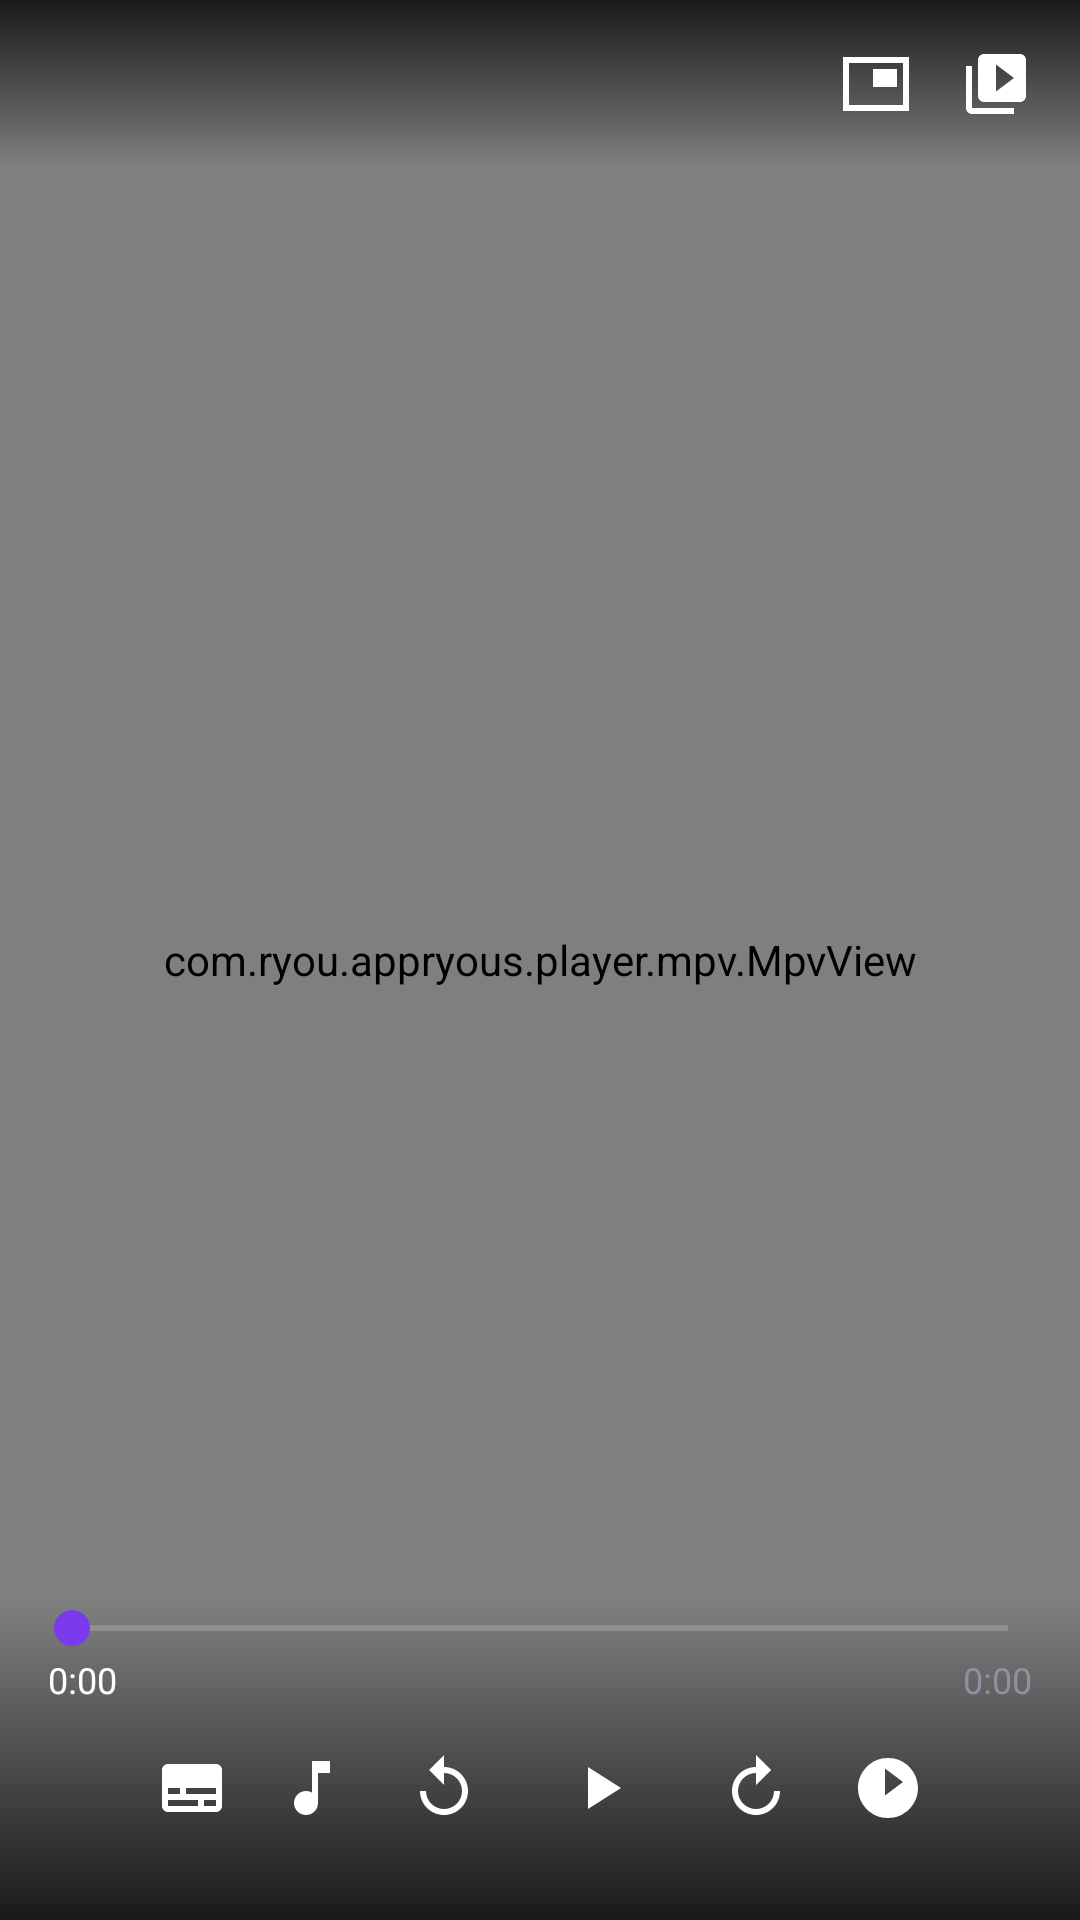

Write the Android layout XML for this screen, with the resource values it uses.
<!-- AndroidManifest.xml: application theme Theme.AppRyous -->
<!-- res/layout/activity_player.xml -->
<?xml version="1.0" encoding="utf-8"?>
<androidx.constraintlayout.widget.ConstraintLayout
    xmlns:android="http://schemas.android.com/apk/res/android"
    xmlns:app="http://schemas.android.com/apk/res-auto"
    android:layout_width="match_parent"
    android:layout_height="match_parent"
    android:background="#000000">

    
    <com.ryou.appryous.player.mpv.MpvView
        android:id="@+id/mpv_view"
        android:layout_width="match_parent"
        android:layout_height="match_parent"
        app:layout_constraintTop_toTopOf="parent"
        app:layout_constraintBottom_toBottomOf="parent"
        app:layout_constraintStart_toStartOf="parent"
        app:layout_constraintEnd_toStartOf="@id/drawer_episodes"/>

    
    <com.google.android.material.progressindicator.CircularProgressIndicator
        android:id="@+id/progress_buffering"
        android:layout_width="wrap_content"
        android:layout_height="wrap_content"
        android:indeterminate="true"
        android:visibility="gone"
        app:indicatorColor="@color/white"
        app:layout_constraintTop_toTopOf="parent"
        app:layout_constraintBottom_toBottomOf="parent"
        app:layout_constraintStart_toStartOf="parent"
        app:layout_constraintEnd_toEndOf="parent"/>

    
    <LinearLayout
        android:id="@+id/controls_top"
        android:layout_width="0dp"
        android:layout_height="56dp"
        android:orientation="horizontal"
        android:gravity="center_vertical"
        android:background="@drawable/gradient_player_top"
        android:paddingHorizontal="8dp"
        app:layout_constraintTop_toTopOf="parent"
        app:layout_constraintStart_toStartOf="parent"
        app:layout_constraintEnd_toStartOf="@id/drawer_episodes">

        <ImageButton android:id="@+id/btn_back"
            android:layout_width="40dp" android:layout_height="40dp"
            android:src="@drawable/ic_arrow_back"
            android:background="?attr/selectableItemBackgroundBorderless"
            android:tint="@color/white" android:contentDescription="Back"/>

        <TextView android:id="@+id/tv_title"
            android:layout_width="0dp" android:layout_height="wrap_content"
            android:layout_weight="1" android:layout_marginHorizontal="8dp"
            android:textColor="@color/white" android:textSize="14sp"
            android:maxLines="1" android:ellipsize="end"/>

        <ImageButton android:id="@+id/btn_pip"
            android:layout_width="40dp" android:layout_height="40dp"
            android:src="@drawable/ic_pip"
            android:background="?attr/selectableItemBackgroundBorderless"
            android:tint="@color/white" android:contentDescription="PiP"/>

        <ImageButton android:id="@+id/btn_episodes"
            android:layout_width="40dp" android:layout_height="40dp"
            android:src="@drawable/ic_playlist"
            android:background="?attr/selectableItemBackgroundBorderless"
            android:tint="@color/white" android:contentDescription="Episodes"/>
    </LinearLayout>

    
    <LinearLayout
        android:id="@+id/controls_bottom"
        android:layout_width="0dp"
        android:layout_height="wrap_content"
        android:orientation="vertical"
        android:background="@drawable/gradient_player_bottom"
        android:paddingHorizontal="8dp"
        android:paddingBottom="16dp"
        app:layout_constraintBottom_toBottomOf="parent"
        app:layout_constraintStart_toStartOf="parent"
        app:layout_constraintEnd_toStartOf="@id/drawer_episodes">

        
        <FrameLayout android:layout_width="match_parent" android:layout_height="wrap_content">
            <SeekBar android:id="@+id/seek_bar"
                android:layout_width="match_parent" android:layout_height="wrap_content"
                android:progressTint="@color/accent_purple"
                android:thumbTint="@color/accent_purple"/>
            <FrameLayout android:id="@+id/chapter_marker_container"
                android:layout_width="match_parent" android:layout_height="12dp"
                android:layout_gravity="center_vertical" android:layout_marginHorizontal="8dp"/>
        </FrameLayout>

        
        <LinearLayout android:layout_width="match_parent" android:layout_height="wrap_content"
            android:orientation="horizontal" android:paddingHorizontal="8dp">
            <TextView android:id="@+id/tv_current_time"
                android:layout_width="wrap_content" android:layout_height="wrap_content"
                android:textColor="@color/white" android:textSize="12sp" android:text="0:00"/>
            <View android:layout_width="0dp" android:layout_height="0dp" android:layout_weight="1"/>
            <TextView android:id="@+id/tv_duration"
                android:layout_width="wrap_content" android:layout_height="wrap_content"
                android:textColor="@color/on_surface_variant" android:textSize="12sp" android:text="0:00"/>
        </LinearLayout>

        
        <LinearLayout android:layout_width="match_parent" android:layout_height="56dp"
            android:orientation="horizontal" android:gravity="center">

            <ImageButton android:id="@+id/btn_subtitle"
                android:layout_width="40dp" android:layout_height="40dp"
                android:src="@drawable/ic_subtitle"
                android:background="?attr/selectableItemBackgroundBorderless"
                android:tint="@color/white" android:contentDescription="Subtitle"/>

            <ImageButton android:id="@+id/btn_audio"
                android:layout_width="40dp" android:layout_height="40dp"
                android:src="@drawable/ic_audio"
                android:background="?attr/selectableItemBackgroundBorderless"
                android:tint="@color/white" android:contentDescription="Audio"/>

            <ImageButton android:id="@+id/btn_rewind"
                android:layout_width="48dp" android:layout_height="48dp"
                android:src="@drawable/ic_rewind_10"
                android:background="?attr/selectableItemBackgroundBorderless"
                android:tint="@color/white" android:contentDescription="Rewind 10s"/>

            <ImageButton android:id="@+id/btn_play_pause"
                android:layout_width="56dp" android:layout_height="56dp"
                android:src="@drawable/ic_play"
                android:background="?attr/selectableItemBackgroundBorderless"
                android:tint="@color/white" android:contentDescription="Play/Pause"/>

            <ImageButton android:id="@+id/btn_forward"
                android:layout_width="48dp" android:layout_height="48dp"
                android:src="@drawable/ic_forward_10"
                android:background="?attr/selectableItemBackgroundBorderless"
                android:tint="@color/white" android:contentDescription="Forward 10s"/>

            <ImageButton android:id="@+id/btn_chapters"
                android:layout_width="40dp" android:layout_height="40dp"
                android:src="@drawable/ic_chapters"
                android:background="?attr/selectableItemBackgroundBorderless"
                android:tint="@color/white" android:visibility="gone"
                android:contentDescription="Chapters"/>

            <ImageButton android:id="@+id/btn_speed"
                android:layout_width="40dp" android:layout_height="40dp"
                android:src="@drawable/ic_speed"
                android:background="?attr/selectableItemBackgroundBorderless"
                android:tint="@color/white" android:contentDescription="Speed"/>
        </LinearLayout>
    </LinearLayout>

    
    <LinearLayout
        android:id="@+id/layout_auto_next"
        android:layout_width="wrap_content"
        android:layout_height="wrap_content"
        android:orientation="vertical"
        android:gravity="center"
        android:background="@color/player_overlay_bg"
        android:padding="16dp"
        android:visibility="gone"
        app:layout_constraintBottom_toTopOf="@id/controls_bottom"
        app:layout_constraintEnd_toStartOf="@id/drawer_episodes"
        android:layout_marginEnd="16dp"
        android:layout_marginBottom="8dp">

        <TextView android:id="@+id/tv_auto_next_countdown"
            android:layout_width="wrap_content" android:layout_height="wrap_content"
            android:textColor="@color/white" android:textSize="13sp"/>
        <com.google.android.material.button.MaterialButton android:id="@+id/btn_cancel_auto_next"
            style="@style/Widget.Material3.Button.TextButton"
            android:layout_width="wrap_content" android:layout_height="wrap_content"
            android:text="@string/player_cancel" android:textColor="@color/white"/>
    </LinearLayout>

    
    <LinearLayout
        android:id="@+id/drawer_episodes"
        android:layout_width="@dimen/player_drawer_width"
        android:layout_height="match_parent"
        android:orientation="vertical"
        android:background="@color/player_drawer_bg"
        android:visibility="gone"
        app:layout_constraintTop_toTopOf="parent"
        app:layout_constraintBottom_toBottomOf="parent"
        app:layout_constraintEnd_toEndOf="parent">

        <TextView android:layout_width="match_parent" android:layout_height="wrap_content"
            android:text="@string/player_episodes" android:textColor="@color/on_surface"
            android:textSize="15sp" android:fontFamily="sans-serif-medium"
            android:padding="16dp"/>

        <androidx.appcompat.widget.SearchView android:id="@+id/et_drawer_search"
            android:layout_width="match_parent" android:layout_height="wrap_content"
            android:layout_marginHorizontal="8dp" android:layout_marginBottom="8dp"
            android:queryHint="@string/player_search_ep" android:iconifiedByDefault="false"
            android:background="@color/surface_container"/>

        <androidx.recyclerview.widget.RecyclerView android:id="@+id/rv_drawer_episodes"
            android:layout_width="match_parent" android:layout_height="0dp"
            android:layout_weight="1"/>
    </LinearLayout>

</androidx.constraintlayout.widget.ConstraintLayout>
<!-- resources referenced by this layout -->
<resources>
  <color name="accent_purple">#7C3AED</color>
  <color name="on_surface">#F0F0F5</color>
  <color name="on_surface_variant">#9090A0</color>
  <color name="player_drawer_bg">#E6121214</color>
  <color name="player_overlay_bg">#B3000000</color>
  <color name="surface_container">#252530</color>
  <color name="white">#FFFFFF</color>
  <dimen name="player_drawer_width">280dp</dimen>
  <!-- drawable gradient_player_bottom (drawable) -->
  <?xml version="1.0" encoding="utf-8"?>
  <shape xmlns:android="http://schemas.android.com/apk/res/android"><gradient android:type="linear" android:angle="90" android:startColor="#CC000000" android:endColor="#00000000"/></shape>
  <!-- drawable gradient_player_top (drawable) -->
  <?xml version="1.0" encoding="utf-8"?>
  <shape xmlns:android="http://schemas.android.com/apk/res/android"><gradient android:type="linear" android:angle="270" android:startColor="#CC000000" android:endColor="#00000000"/></shape>
  <!-- drawable ic_audio (drawable) -->
  <vector xmlns:android="http://schemas.android.com/apk/res/android" android:width="24dp" android:height="24dp" android:viewportWidth="24" android:viewportHeight="24"><path android:fillColor="@android:color/white" android:pathData="M12,3v10.55c-0.59,-0.34 -1.27,-0.55 -2,-0.55 -2.21,0 -4,1.79 -4,4s1.79,4 4,4 4,-1.79 4,-4V7h4V3h-6z"/></vector>
  <!-- drawable ic_chapters (drawable) -->
  <vector xmlns:android="http://schemas.android.com/apk/res/android" android:width="24dp" android:height="24dp" android:viewportWidth="24" android:viewportHeight="24"><path android:fillColor="@android:color/white" android:pathData="M3,18h6v-2H3v2zM3,6v2h18V6H3zM3,13h12v-2H3v2z"/></vector>
  <!-- drawable ic_forward_10 (drawable) -->
  <vector xmlns:android="http://schemas.android.com/apk/res/android" android:width="24dp" android:height="24dp" android:viewportWidth="24" android:viewportHeight="24"><path android:fillColor="@android:color/white" android:pathData="M18,13c0,3.31 -2.69,6 -6,6s-6,-2.69 -6,-6 2.69,-6 6,-6v4l5,-5 -5,-5v4c-4.42,0 -8,3.58 -8,8s3.58,8 8,8 8,-3.58 8,-8h-2z"/></vector>
  <!-- drawable ic_pip (drawable) -->
  <vector xmlns:android="http://schemas.android.com/apk/res/android" android:width="24dp" android:height="24dp" android:viewportWidth="24" android:viewportHeight="24"><path android:fillColor="@android:color/white" android:pathData="M19,7h-8v6h8V7zM23,3H1v18h22V3zM21,19H3V5h18v14z"/></vector>
  <!-- drawable ic_play (drawable) -->
  <vector xmlns:android="http://schemas.android.com/apk/res/android" android:width="24dp" android:height="24dp" android:viewportWidth="24" android:viewportHeight="24"><path android:fillColor="@android:color/white" android:pathData="M8,5v14l11,-7z"/></vector>
  <!-- drawable ic_rewind_10 (drawable) -->
  <vector xmlns:android="http://schemas.android.com/apk/res/android" android:width="24dp" android:height="24dp" android:viewportWidth="24" android:viewportHeight="24"><path android:fillColor="@android:color/white" android:pathData="M12,5V1L7,6l5,5V7c3.31,0 6,2.69 6,6s-2.69,6 -6,6 -6,-2.69 -6,-6H4c0,4.42 3.58,8 8,8s8,-3.58 8,-8 -3.58,-8 -8,-8z"/></vector>
  <!-- drawable ic_speed (drawable) -->
  <vector xmlns:android="http://schemas.android.com/apk/res/android" android:width="24dp" android:height="24dp" android:viewportWidth="24" android:viewportHeight="24"><path android:fillColor="@android:color/white" android:pathData="M12,2C6.48,2 2,6.48 2,12s4.48,10 10,10 10,-4.48 10,-10S17.52,2 12,2zM11,14.5v-9l6,4.5 -6,4.5z"/></vector>
  <string name="player_cancel">Batal</string>
  <string name="player_episodes">Daftar Episode</string>
  <string name="player_search_ep">Cari episode…</string>
  <color name="surface">#18181C</color>
  <color name="error">#CF6679</color>
  <color name="background">#0D0D0F</color>
</resources>
